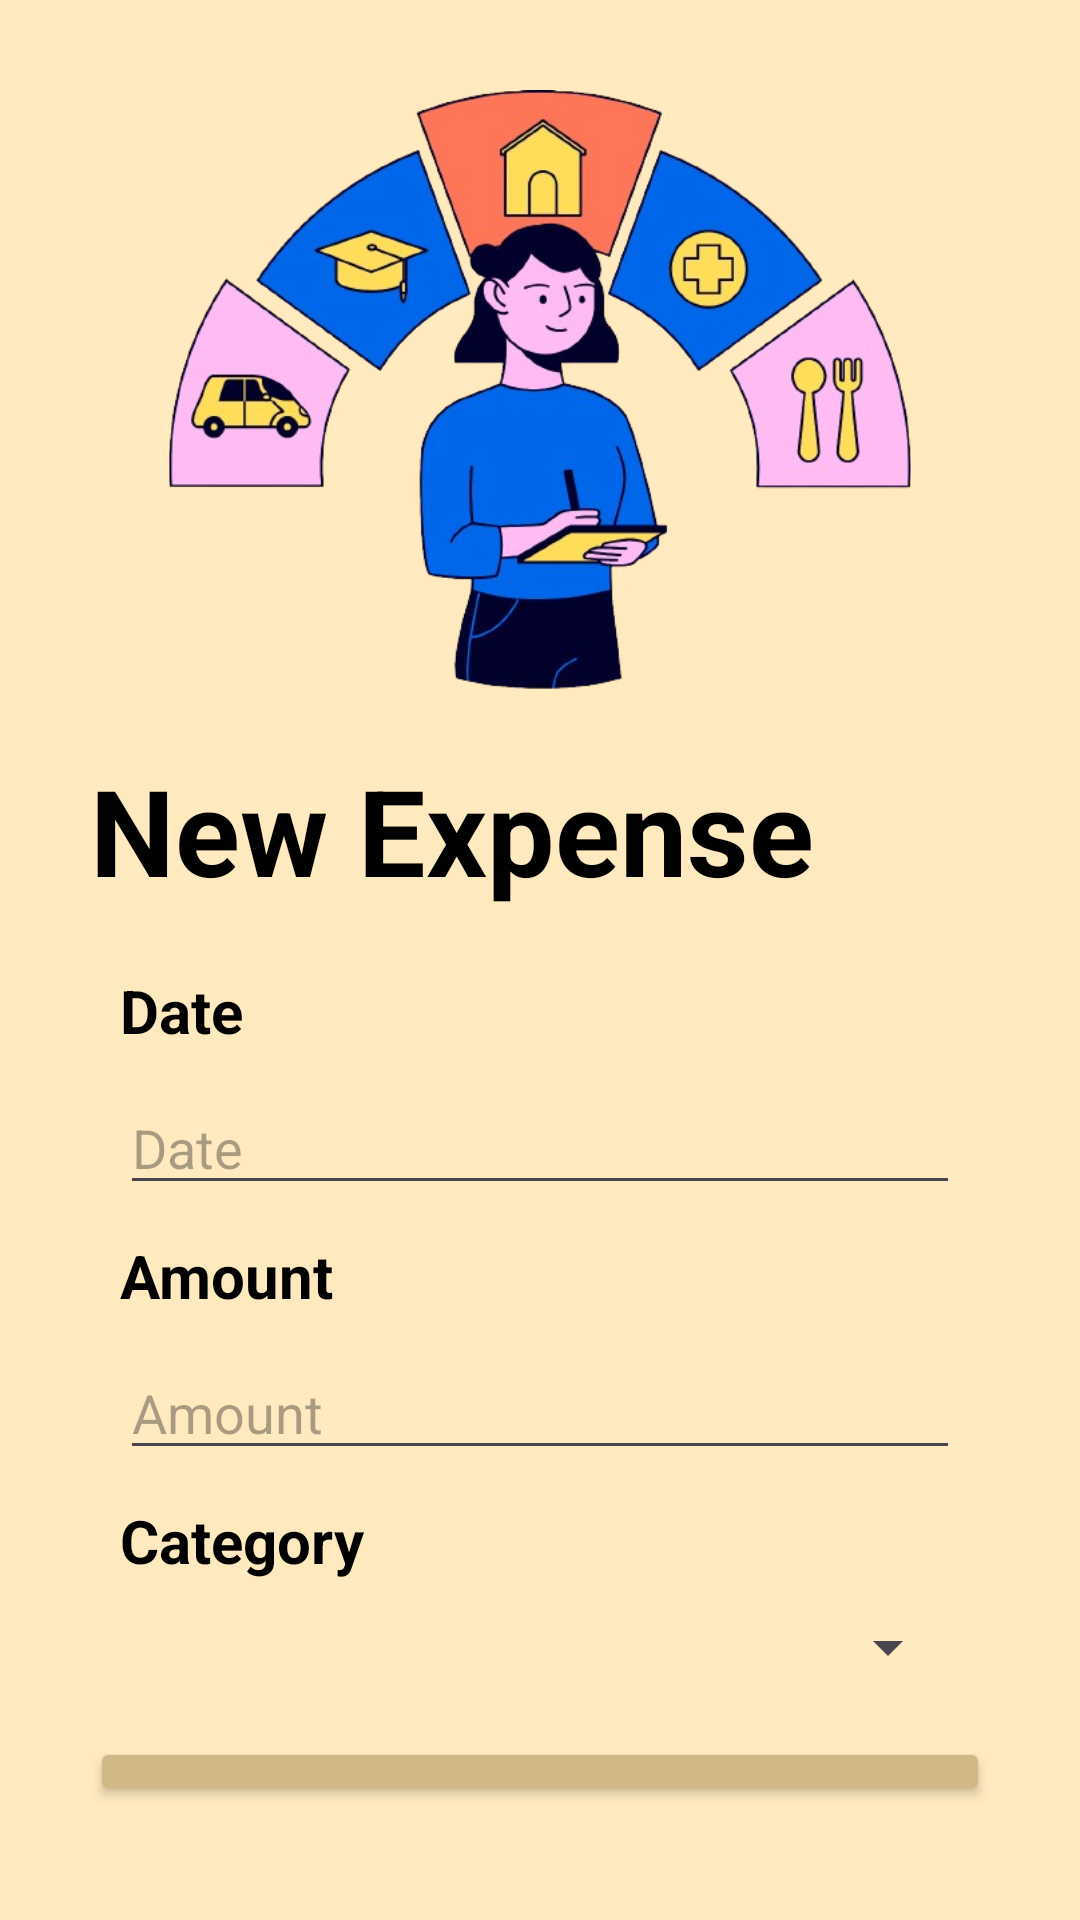

Here is an Android app screen rendered from its layout file. Give the layout XML and the strings, colors and styles it references.
<!-- AndroidManifest.xml: application theme Theme.ExpensEye -->
<!-- res/layout/activity_new_expense.xml -->
<?xml version="1.0" encoding="utf-8"?>
<RelativeLayout xmlns:android="http://schemas.android.com/apk/res/android"
    xmlns:app="http://schemas.android.com/apk/res-auto"
    xmlns:tools="http://schemas.android.com/tools"
    android:layout_width="match_parent"
    android:layout_height="match_parent"
    android:padding="20dp"
    android:background="@color/dark_beige"
    tools:context=".NewExpenseActivity">

    <LinearLayout
        android:layout_width="match_parent"
        android:layout_height="wrap_content"
        android:layout_centerVertical="true"
        android:orientation="vertical"
        android:padding="10dp">

        <ImageView
            android:id="@+id/imageView"
            android:layout_width="wrap_content"
            android:layout_height="200dp"
            android:layout_marginBottom="20dp"
            app:srcCompat="@drawable/final_presentation_csp600__2__removebg_preview"/>

        <TextView
            android:id="@+id/tvTitle"
            android:layout_width="wrap_content"
            android:layout_height="wrap_content"
            android:layout_marginBottom="20dp"
            android:text="New Expense"
            android:textSize="40dp"
            android:textColor="@color/black"
            android:textStyle="bold" />

        <TextView
            android:layout_width="match_parent"
            android:layout_height="wrap_content"
            android:layout_marginLeft="10dp"
            android:text="Date"
            android:textSize="20dp"
            android:textColor="@color/black"
            android:textStyle="bold" />

        <EditText
            android:id="@+id/edtExpenseDate"
            android:layout_width="match_parent"
            android:layout_height="wrap_content"
            android:layout_margin="10dp"
            android:hint="Date"
            android:inputType="date"
            android:textColor="@color/black"
            android:editable="false"/>

        <TextView
            android:layout_width="match_parent"
            android:layout_height="wrap_content"
            android:layout_marginLeft="10dp"
            android:text="Amount"
            android:textSize="20dp"
            android:textColor="@color/black"
            android:textStyle="bold" />

        <EditText
            android:id="@+id/edtExpenseValue"
            android:layout_width="match_parent"
            android:layout_height="wrap_content"
            android:layout_margin="10dp"
            android:fontFamily="sans-serif"
            android:hint="Amount"
            android:textColor="@color/black"
            android:inputType="numberDecimal" />

        <TextView
            android:layout_width="match_parent"
            android:layout_height="wrap_content"
            android:layout_marginLeft="10dp"
            android:text="Category"
            android:textSize="20dp"
            android:textColor="@color/black"
            android:textStyle="bold" />

        <Spinner
            android:id="@+id/spCategory"
            android:layout_width="match_parent"
            android:layout_height="wrap_content"
            android:textColor="@color/black"
            android:layout_margin="10dp"/>

        <Button
            android:id="@+id/btnAddNewExpense"
            android:layout_width="match_parent"
            android:layout_height="wrap_content"
            android:layout_gravity="end"
            android:backgroundTint="@color/choc"
            android:textColor="@color/black"
            android:layout_marginBottom="8dp"
            android:layout_marginTop="8dp"
            android:text="Add" />
    </LinearLayout>

</RelativeLayout>
<!-- resources referenced by this layout -->
<resources>
  <color name="black">#FF000000</color>
  <color name="choc">#D1B987</color>
  <color name="dark_beige">#FFE9BE</color>
  <!-- drawable final_presentation_csp600__2__removebg_preview: png bitmap (drawable, 203753 bytes) -->
  <style name="Theme.ExpensEye" parent="Base.Theme.ExpensEye" />
  <style name="Base.Theme.ExpensEye" parent="Theme.Material3.DayNight.NoActionBar">
          
          
          <item name="colorPrimary">@color/black</item>
          <item name="colorPrimaryVariant">@color/black</item>
          <item name="colorOnPrimary">@color/white</item>
          <item name="toolbarStyle">@style/Theme.Custom.Toolbar</item>
      </style>
  <color name="white">#FFFFFFFF</color>
  <style name="Theme.Custom.Toolbar" parent="Widget.Material3.Toolbar">
          <item name="android:background">@color/black</item>
          <item name="titleTextColor">@color/white</item>
      </style>
</resources>
